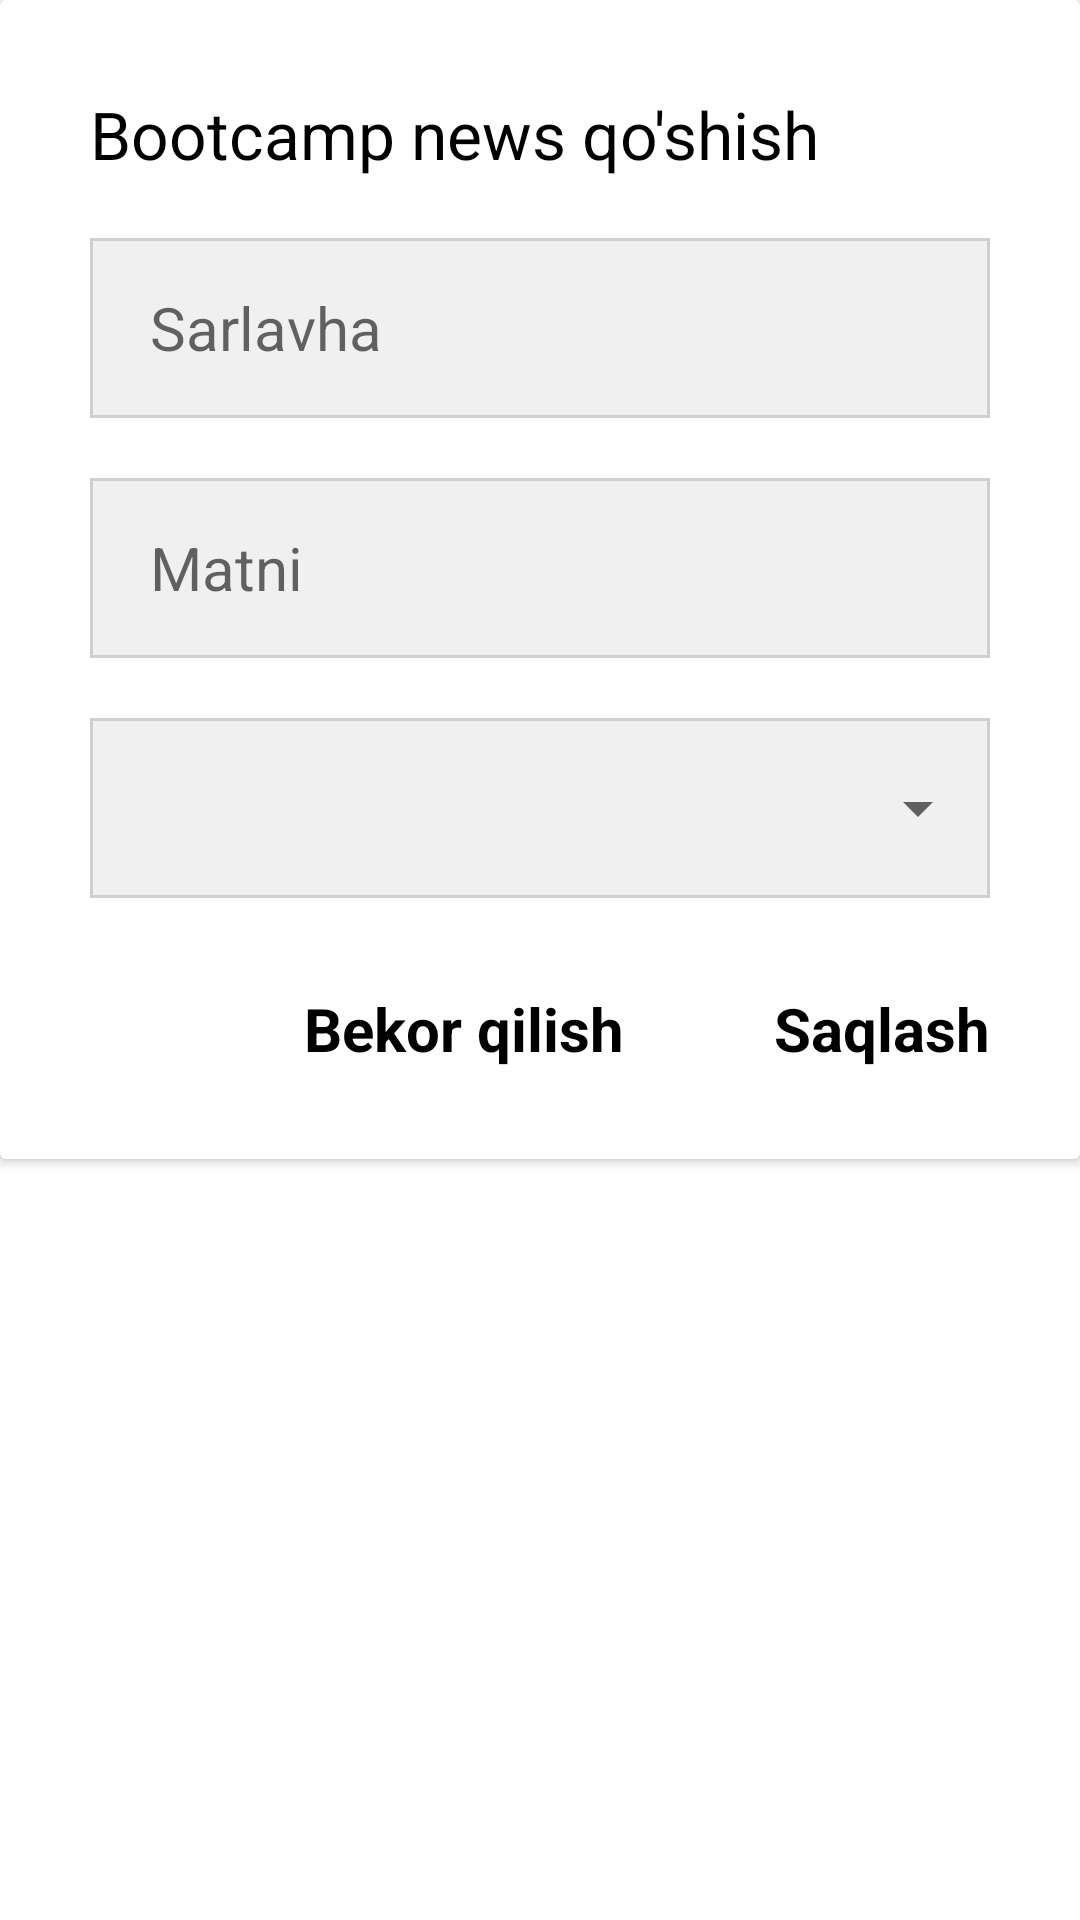

Here is an Android app screen rendered from its layout file. Give the layout XML and the strings, colors and styles it references.
<!-- AndroidManifest.xml: application theme Theme.BootcampSQLite -->
<!-- res/layout/fragment_add.xml -->
<?xml version="1.0" encoding="utf-8"?>
<LinearLayout xmlns:android="http://schemas.android.com/apk/res/android"
    xmlns:app="http://schemas.android.com/apk/res-auto"
    xmlns:tools="http://schemas.android.com/tools"
    android:layout_width="match_parent"
    android:layout_height="match_parent">

    <androidx.cardview.widget.CardView
        android:layout_width="match_parent"
        android:layout_height="wrap_content"
        android:padding="20dp">

        <LinearLayout
            android:layout_width="match_parent"
            android:layout_height="match_parent"
            android:layout_margin="30dp"
            android:orientation="vertical">

            <TextView
                android:layout_width="wrap_content"
                android:layout_height="wrap_content"
                android:layout_marginBottom="20dp"
                android:text="Bootcamp news qo'shish"
                android:textColor="@color/black"
                android:textSize="22sp" />

            <LinearLayout
                android:layout_width="match_parent"
                android:layout_height="match_parent"
                android:layout_marginBottom="20dp"
                android:layout_weight="1">

                <androidx.core.widget.NestedScrollView
                    android:layout_width="match_parent"
                    android:layout_height="wrap_content">

                    <LinearLayout
                        android:layout_width="match_parent"
                        android:layout_height="match_parent">

                        <EditText
                            android:id="@+id/sarlavha"
                            android:layout_width="match_parent"
                            android:layout_height="60dp"
                            android:background="@drawable/border"
                            android:hint="Sarlavha"
                            android:paddingLeft="20dp"
                            android:paddingRight="20dp"
                            android:textColor="@color/black"
                            android:textSize="20dp" />
                    </LinearLayout>
                </androidx.core.widget.NestedScrollView>
            </LinearLayout>

            <LinearLayout
                android:layout_width="match_parent"
                android:layout_height="match_parent"
                android:layout_marginBottom="20dp"
                android:layout_weight="1">

                <androidx.core.widget.NestedScrollView
                    android:layout_width="match_parent"
                    android:layout_height="wrap_content">

                    <LinearLayout
                        android:layout_width="match_parent"
                        android:layout_height="match_parent">

                        <EditText
                            android:id="@+id/matn_tv"
                            android:layout_width="match_parent"
                            android:layout_height="60dp"
                            android:background="@drawable/border"
                            android:hint="Matni"
                            android:paddingLeft="20dp"
                            android:paddingRight="20dp"
                            android:textColor="@color/black"
                            android:textSize="20dp" />
                    </LinearLayout>
                </androidx.core.widget.NestedScrollView>

            </LinearLayout>

            <LinearLayout
                android:layout_width="match_parent"
                android:layout_height="match_parent"
                android:layout_marginBottom="20dp"
                android:layout_weight="1">

                <androidx.core.widget.NestedScrollView
                    android:layout_width="match_parent"
                    android:layout_height="wrap_content">

                    <LinearLayout
                        android:layout_width="match_parent"
                        android:layout_height="match_parent"
                        android:background="@drawable/border"
                        android:orientation="horizontal">

                        <TextView
                            android:id="@+id/text_spinner"
                            android:layout_width="wrap_content"
                            android:layout_height="60dp"

                            android:gravity="center_vertical"
                            android:textSize="20sp" />

                        <Spinner
                            android:id="@+id/spinner_sp"
                            android:layout_width="match_parent"
                            android:layout_height="60dp"
                             />
                    </LinearLayout>
                </androidx.core.widget.NestedScrollView>

            </LinearLayout>

            <LinearLayout
                android:layout_width="wrap_content"
                android:layout_height="match_parent"
                android:layout_gravity="end"
                android:layout_marginTop="10dp"
                android:layout_weight="1"
                android:orientation="horizontal">

                <TextView
                    android:id="@+id/close_tv"
                    android:layout_width="match_parent"
                    android:layout_height="match_parent"
                    android:layout_marginRight="50dp"
                    android:background="?android:selectableItemBackgroundBorderless"
                    android:text="Bekor qilish"
                    android:textColor="@color/black"
                    android:textSize="20sp"
                    android:textStyle="bold" />

                <TextView
                    android:id="@+id/save_tv"
                    android:layout_width="wrap_content"
                    android:layout_height="wrap_content"
                    android:background="?android:selectableItemBackgroundBorderless"
                    android:clickable="true"
                    android:text="Saqlash"
                    android:textColor="@color/black"
                    android:textSize="20sp"
                    android:textStyle="bold" />
            </LinearLayout>

        </LinearLayout>
    </androidx.cardview.widget.CardView>
</LinearLayout>
<!-- resources referenced by this layout -->
<resources>
  <!-- drawable border (drawable) -->
  <?xml version="1.0" encoding="utf-8"?>
  <shape xmlns:android="http://schemas.android.com/apk/res/android">
      <stroke
          android:width="1dp"
          android:color="#CFCFCF" />
      <solid android:color="#F0F0F0"/>
      <solid android:color="#F0F0F0"></solid>
  </shape>
  <style name="Theme.BootcampSQLite" parent="Theme.MaterialComponents.DayNight.NoActionBar">
          
          <item name="colorPrimary">@color/purple_500</item>
          <item name="colorPrimaryVariant">@color/purple_700</item>
          <item name="colorOnPrimary">@color/white</item>
          
          <item name="colorSecondary">@color/teal_200</item>
          <item name="colorSecondaryVariant">@color/teal_700</item>
          <item name="colorOnSecondary">@color/black</item>
          
          <item name="android:statusBarColor" tools:targetApi="l">#2D9CF4</item>
          
      </style>
  <!-- not gathered from this repository: default colours our renderer supplied (Android Studio template values) -->
  <color name="purple_500">#FF6200EE</color>
  <color name="purple_700">#FF3700B3</color>
  <color name="teal_200">#FF03DAC5</color>
  <color name="teal_700">#FF018786</color>
  <color name="black">#FF000000</color>
  <color name="white">#FFFFFFFF</color>
</resources>
